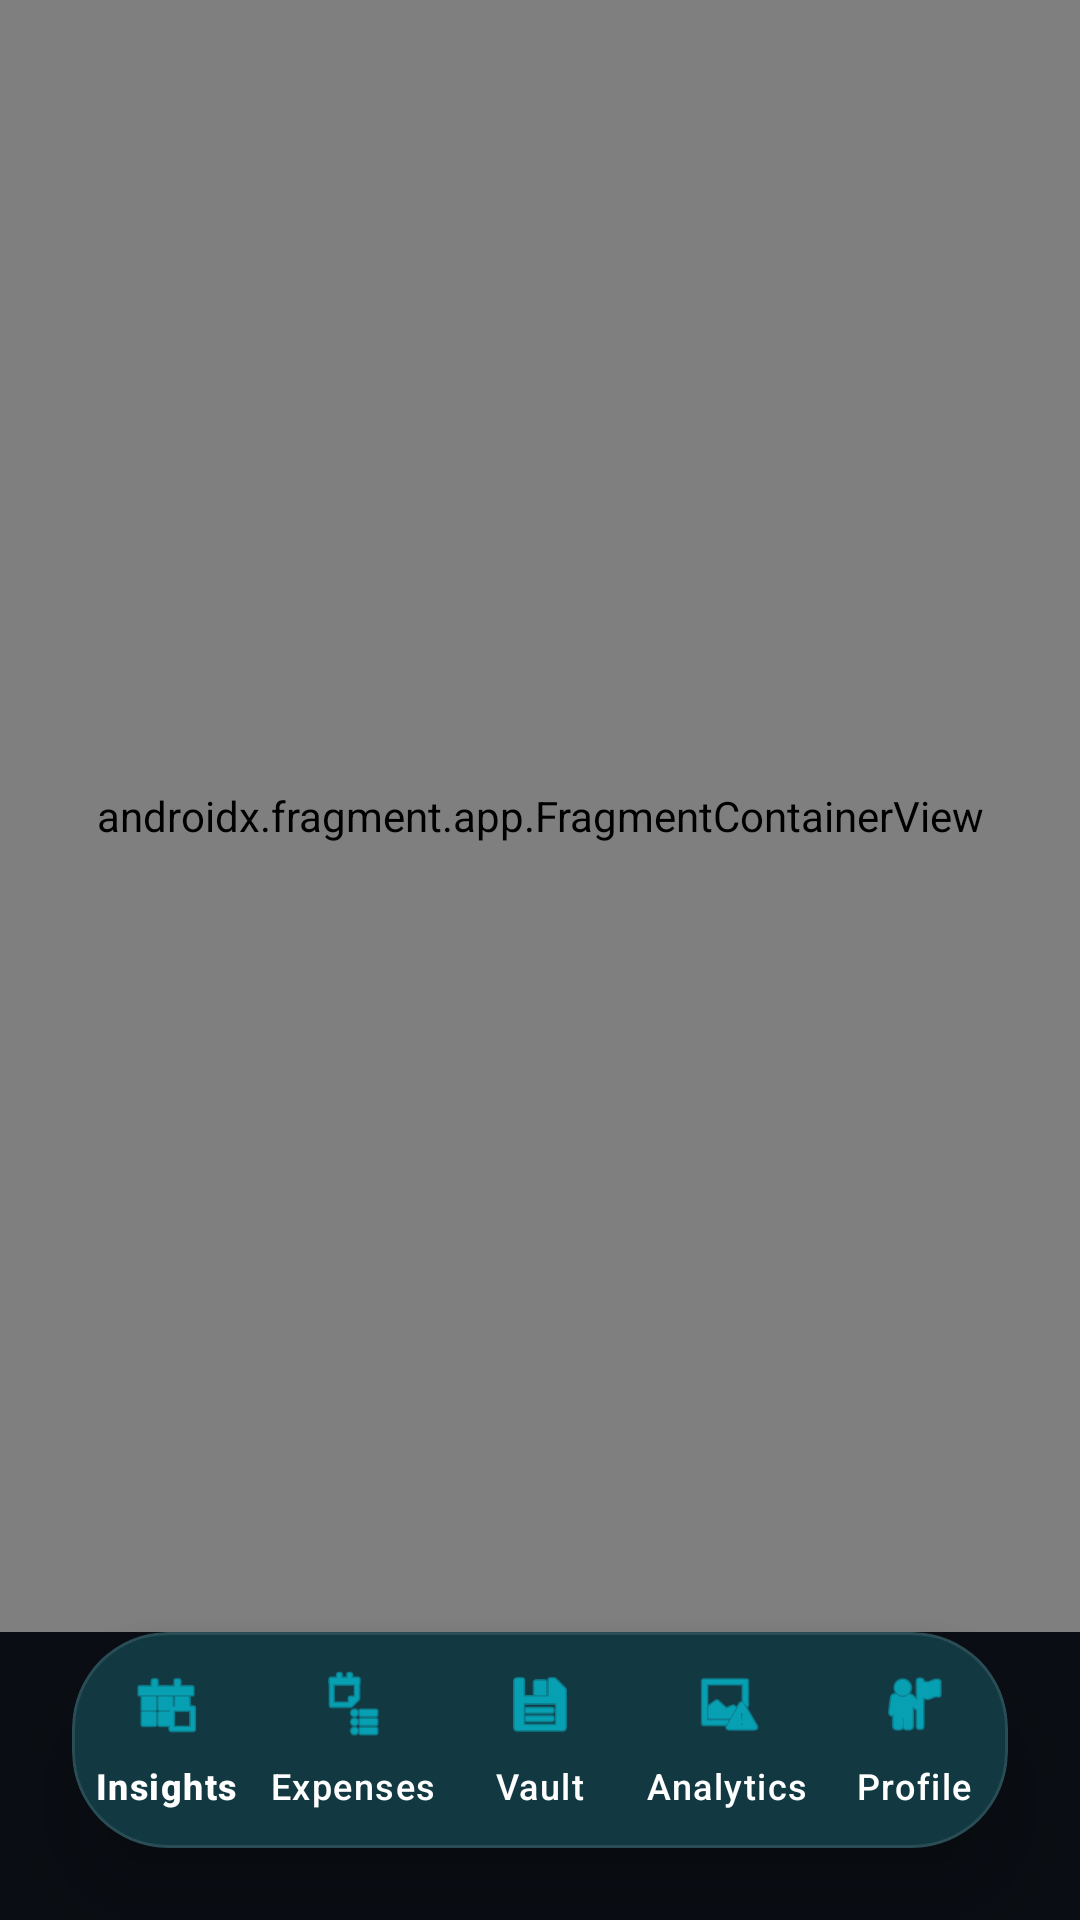

This screen was rendered from an Android layout file. Write that file and the resources it references.
<!-- AndroidManifest.xml: application theme Theme.SmartWallet -->
<!-- res/layout/activity_main.xml -->
<?xml version="1.0" encoding="utf-8"?>
<androidx.constraintlayout.widget.ConstraintLayout
    xmlns:android="http://schemas.android.com/apk/res/android"
    xmlns:app="http://schemas.android.com/apk/res-auto"
    android:id="@+id/container"
    android:layout_width="match_parent"
    android:layout_height="match_parent"
    android:background="@color/background">

    <androidx.fragment.app.FragmentContainerView
        android:id="@+id/nav_host_fragment_activity_main"
        android:name="androidx.navigation.fragment.NavHostFragment"
        android:layout_width="match_parent"
        android:layout_height="0dp"
        app:defaultNavHost="true"
        app:layout_constraintBottom_toTopOf="@id/nav_view_container"
        app:layout_constraintLeft_toLeftOf="parent"
        app:layout_constraintRight_toRightOf="parent"
        app:layout_constraintTop_toTopOf="parent"
        app:navGraph="@navigation/mobile_navigation" />

    <com.google.android.material.card.MaterialCardView
        android:id="@+id/nav_view_container"
        android:layout_width="match_parent"
        android:layout_height="wrap_content"
        android:layout_marginHorizontal="24dp"
        android:layout_marginBottom="24dp"
        app:cardBackgroundColor="@color/surface"
        app:cardCornerRadius="32dp"
        app:cardElevation="16dp"
        app:layout_constraintBottom_toBottomOf="parent"
        app:strokeWidth="1dp"
        app:strokeColor="@color/glass_white">

        <com.google.android.material.bottomnavigation.BottomNavigationView
            android:id="@+id/nav_view"
            android:layout_width="match_parent"
            android:layout_height="72dp"
            android:background="@android:color/transparent"
            app:itemIconTint="@color/primary"
            app:itemTextColor="@color/white"
            app:labelVisibilityMode="labeled"
            app:menu="@menu/bottom_nav_menu" />
    </com.google.android.material.card.MaterialCardView>

</androidx.constraintlayout.widget.ConstraintLayout>
<!-- resources referenced by this layout -->
<resources>
  <color name="background">#0A0E14</color>
  <color name="glass_white">#1AFFFFFF</color>
  <color name="primary">#00E5FF</color>
  <color name="surface">#161B22</color>
  <color name="white">#FFFFFF</color>
  <style name="Theme.SmartWallet" parent="Theme.Material3.DayNight.NoActionBar">
          
          <item name="colorPrimary">@color/primary</item>
          <item name="colorOnPrimary">@color/on_primary</item>
          <item name="colorPrimaryContainer">@color/primary_dark</item>
          <item name="colorOnPrimaryContainer">@color/white</item>
  
          
          <item name="colorSecondary">@color/secondary</item>
          <item name="colorOnSecondary">@color/on_secondary</item>
  
          
          <item name="android:statusBarColor">@color/background</item>
          <item name="android:windowLightStatusBar">false</item>
  
          
          <item name="android:windowBackground">@color/background</item>
          <item name="colorSurface">@color/surface</item>
          <item name="colorOnSurface">@color/on_surface</item>
  
          
          <item name="android:navigationBarColor">@color/surface</item>
  
          
          <item name="materialCardViewStyle">@style/Widget.SmartWallet.CardView</item>
          <item name="buttonStyle">@style/Widget.SmartWallet.Button</item>
      </style>
  <color name="on_primary">#000000</color>
  <color name="primary_dark">#00B8D4</color>
  <color name="secondary">#7C4DFF</color>
  <color name="on_secondary">#FFFFFF</color>
  <color name="on_surface">#F3F4F6</color>
  <style name="Widget.SmartWallet.CardView" parent="Widget.Material3.CardView.Elevated">
          <item name="cardCornerRadius">24dp</item>
          <item name="cardElevation">8dp</item>
          <item name="cardBackgroundColor">@color/surface</item>
          <item name="strokeWidth">1dp</item>
          <item name="strokeColor">@color/glass_white</item>
      </style>
  <style name="Widget.SmartWallet.Button" parent="Widget.Material3.Button">
          <item name="cornerRadius">16dp</item>
          <item name="android:insetTop">0dp</item>
          <item name="android:insetBottom">0dp</item>
      </style>
</resources>
